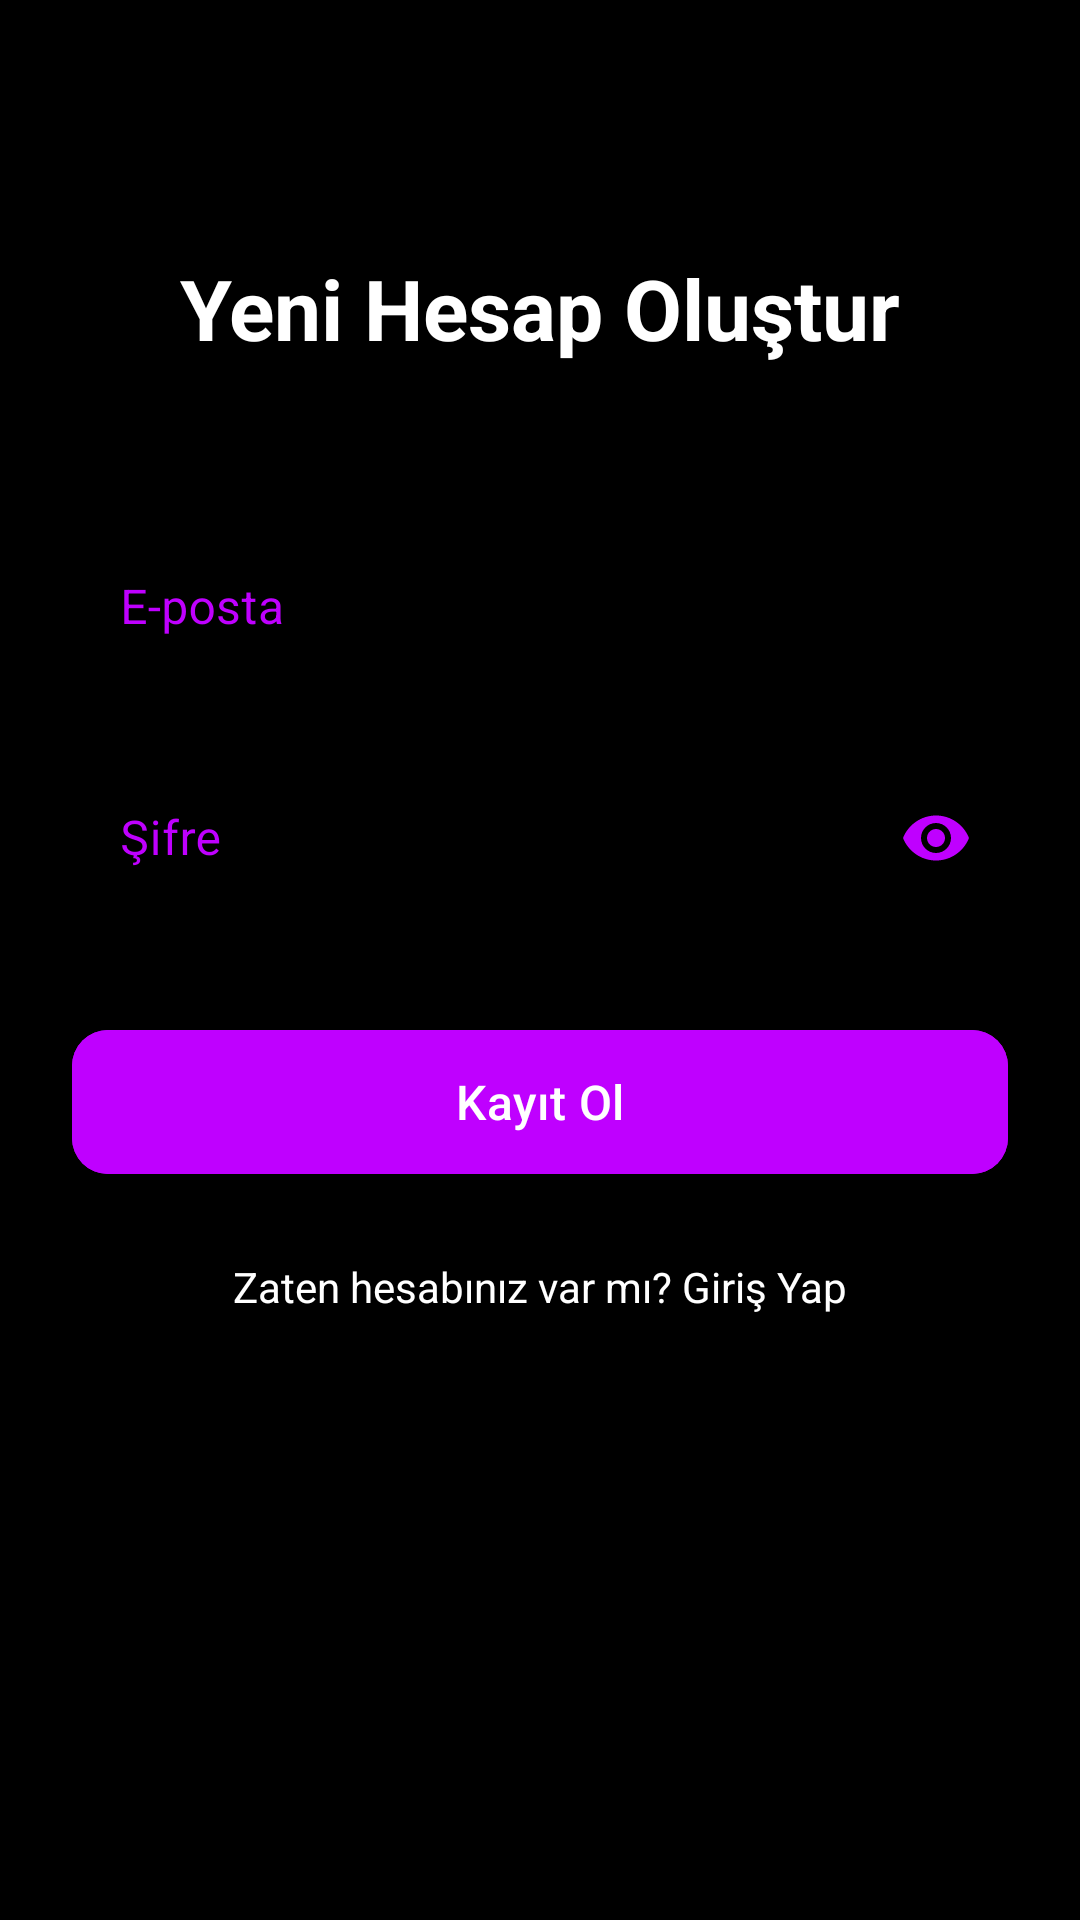

The Android layout XML behind this screen, and the referenced resources:
<!-- AndroidManifest.xml: activity theme Theme.FunGuard.NoActionBar -->
<!-- res/layout/activity_register.xml -->
<?xml version="1.0" encoding="utf-8"?>
<androidx.constraintlayout.widget.ConstraintLayout xmlns:android="http://schemas.android.com/apk/res/android"
    xmlns:app="http://schemas.android.com/apk/res-auto"
    android:layout_width="match_parent"
    android:layout_height="match_parent"
    android:background="@color/black"
    android:padding="24dp">

    <TextView
        android:id="@+id/tv_register_title"
        android:layout_width="wrap_content"
        android:layout_height="wrap_content"
        android:layout_marginTop="60dp"
        android:text="Yeni Hesap Oluştur"
        android:textColor="@color/white"
        android:textSize="28sp"
        android:textStyle="bold"
        app:layout_constraintEnd_toEndOf="parent"
        app:layout_constraintStart_toStartOf="parent"
        app:layout_constraintTop_toTopOf="parent" />

    <com.google.android.material.textfield.TextInputLayout
        android:id="@+id/til_email_reg"
        style="@style/Widget.MaterialComponents.TextInputLayout.OutlinedBox"
        android:layout_width="match_parent"
        android:layout_height="wrap_content"
        android:layout_marginTop="48dp"
        android:hint="E-posta"
        android:textColorHint="@color/neon_purple"
        app:boxStrokeColor="@color/neon_purple"
        app:hintTextColor="@color/neon_purple"
        app:layout_constraintTop_toBottomOf="@id/tv_register_title">

        <com.google.android.material.textfield.TextInputEditText
            android:id="@+id/et_email_reg"
            android:layout_width="match_parent"
            android:layout_height="wrap_content"
            android:inputType="textEmailAddress"
            android:textColor="@color/white" />
    </com.google.android.material.textfield.TextInputLayout>

    <com.google.android.material.textfield.TextInputLayout
        android:id="@+id/til_password_reg"
        style="@style/Widget.MaterialComponents.TextInputLayout.OutlinedBox"
        android:layout_width="match_parent"
        android:layout_height="wrap_content"
        android:layout_marginTop="16dp"
        android:hint="Şifre"
        android:textColorHint="@color/neon_purple"
        app:boxStrokeColor="@color/neon_purple"
        app:hintTextColor="@color/neon_purple"
        app:passwordToggleEnabled="true"
        app:passwordToggleTint="@color/neon_purple"
        app:layout_constraintTop_toBottomOf="@id/til_email_reg">

        <com.google.android.material.textfield.TextInputEditText
            android:id="@+id/et_password_reg"
            android:layout_width="match_parent"
            android:layout_height="wrap_content"
            android:inputType="textPassword"
            android:textColor="@color/white" />
    </com.google.android.material.textfield.TextInputLayout>

    <com.google.android.material.button.MaterialButton
        android:id="@+id/btn_register"
        android:layout_width="match_parent"
        android:layout_height="56dp"
        android:layout_marginTop="32dp"
        android:backgroundTint="@color/neon_purple"
        android:text="Kayıt Ol"
        android:textAllCaps="false"
        android:textSize="16sp"
        app:cornerRadius="12dp"
        app:layout_constraintTop_toBottomOf="@id/til_password_reg" />

    <TextView
        android:id="@+id/tv_go_to_login"
        android:layout_width="wrap_content"
        android:layout_height="wrap_content"
        android:layout_marginTop="24dp"
        android:text="Zaten hesabınız var mı? Giriş Yap"
        android:textColor="@color/white"
        app:layout_constraintEnd_toEndOf="parent"
        app:layout_constraintStart_toStartOf="parent"
        app:layout_constraintTop_toBottomOf="@id/btn_register" />

    <ProgressBar
        android:id="@+id/pb_loading_reg"
        android:layout_width="wrap_content"
        android:layout_height="wrap_content"
        android:visibility="gone"
        android:indeterminateTint="@color/neon_purple"
        app:layout_constraintBottom_toBottomOf="parent"
        app:layout_constraintEnd_toEndOf="parent"
        app:layout_constraintStart_toStartOf="parent"
        app:layout_constraintTop_toTopOf="parent" />

</androidx.constraintlayout.widget.ConstraintLayout>
<!-- resources referenced by this layout -->
<resources>
  <color name="black">#000000</color>
  <color name="neon_purple">#BF00FF</color>
  <color name="white">#FFFFFF</color>
  <style name="Theme.FunGuard.NoActionBar">
          <item name="windowActionBar">false</item>
          <item name="windowNoTitle">true</item>
      </style>
</resources>
